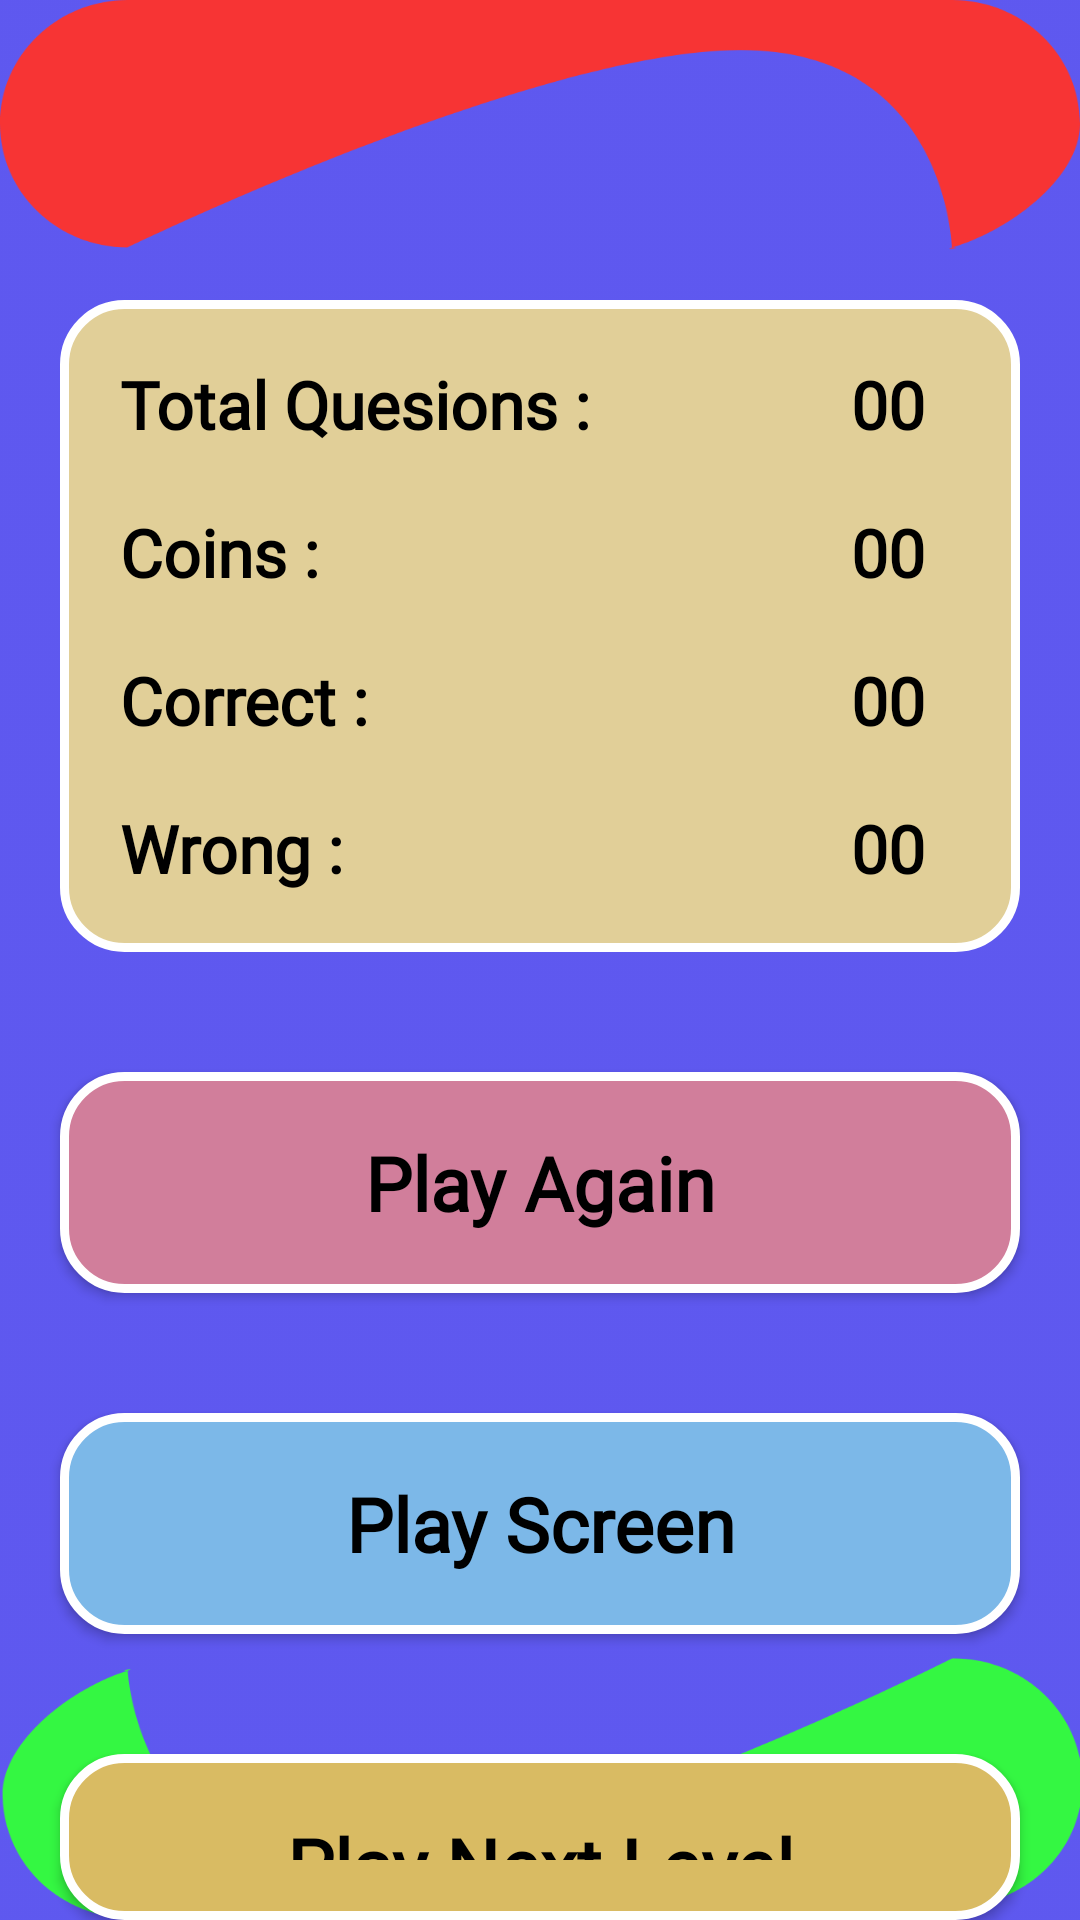

Android layout source for this screen:
<!-- AndroidManifest.xml: application theme AppTheme -->
<!-- res/layout/activity_result.xml -->
<?xml version="1.0" encoding="utf-8"?>
<LinearLayout xmlns:android="http://schemas.android.com/apk/res/android"
    xmlns:tools="http://schemas.android.com/tools"
    android:layout_width="match_parent"
    android:layout_height="match_parent"
    android:background="@drawable/questionactivity"
    android:orientation="vertical"
    tools:context=".Result">

    <LinearLayout
        android:layout_width="match_parent"
        android:layout_height="wrap_content"
        android:layout_marginStart="20dp"
        android:background="@drawable/result_container_bg"
        android:layout_marginEnd="20dp"
        android:padding="10dp"
        android:layout_marginTop="100dp"
        android:orientation="vertical">


        <LinearLayout
            android:layout_width="match_parent"
            android:layout_height="wrap_content"
            android:orientation="horizontal">

            <TextView
                android:layout_width="200dp"
                android:layout_height="wrap_content"
                android:layout_weight="1.5"
                android:padding="10dp"
                android:fontFamily="@font/ubuntu_bold"
                android:text="Total Quesions : "
                android:textColor="#000000"
                android:textSize="22sp"
                android:textStyle="bold" />

            <TextView
                android:id="@+id/txtTotalQuestionsR"
                android:layout_width="wrap_content"
                android:layout_height="wrap_content"
                android:layout_weight="0.5"
                android:padding="10dp"
                android:text="00 "
                android:fontFamily="@font/ubuntu_bold"
                android:textAlignment="center"
                android:textColor="#000000"
                android:textSize="22sp"
                android:textStyle="bold" />

        </LinearLayout>  

        <LinearLayout
            android:layout_width="match_parent"
            android:layout_height="wrap_content"
            android:orientation="horizontal">

            <TextView
                android:layout_width="200dp"
                android:layout_height="wrap_content"
                android:layout_weight="1.5"
                android:padding="10dp"
                android:text="Coins : "
                android:fontFamily="@font/ubuntu_bold"
                android:textColor="#000000"
                android:textSize="22sp"
                android:textStyle="bold" />

            <TextView
                android:id="@+id/txtCoinsR"
                android:layout_width="wrap_content"
                android:layout_height="wrap_content"
                android:layout_weight="0.5"
                android:padding="10dp"
                android:text="00 "
                android:fontFamily="@font/ubuntu_bold"
                android:textAlignment="center"
                android:textColor="#000000"
                android:textSize="22sp"
                android:textStyle="bold" />

        </LinearLayout>  

        <LinearLayout
            android:layout_width="match_parent"
            android:layout_height="wrap_content"
            android:orientation="horizontal">

            <TextView
                android:layout_width="200dp"
                android:layout_height="wrap_content"
                android:layout_weight="1.5"
                android:padding="10dp"
                android:text="Correct : "
                android:textColor="#000000"
                android:textSize="22sp"
                android:fontFamily="@font/ubuntu_bold"
                android:textStyle="bold" />

            <TextView
                android:id="@+id/txtCorrectR"
                android:layout_width="wrap_content"
                android:layout_height="wrap_content"
                android:layout_weight="0.5"
                android:padding="10dp"
                android:text="00 "
                android:textAlignment="center"
                android:textColor="#000000"
                android:fontFamily="@font/ubuntu_bold"
                android:textSize="22sp"
                android:textStyle="bold" />

        </LinearLayout>  

        <LinearLayout
            android:layout_width="match_parent"
            android:layout_height="wrap_content"
            android:orientation="horizontal">

            <TextView
                android:layout_width="200dp"
                android:layout_height="wrap_content"
                android:layout_weight="1.5"
                android:padding="10dp"
                android:text="Wrong : "
                android:fontFamily="@font/ubuntu_bold"
                android:textColor="#000000"
                android:textSize="22sp"
                android:textStyle="bold" />

            <TextView
                android:id="@+id/txtWrongR"
                android:layout_width="wrap_content"
                android:layout_height="wrap_content"
                android:layout_weight="0.5"
                android:padding="10dp"
                android:fontFamily="@font/ubuntu_bold"
                android:text="00 "
                android:textAlignment="center"
                android:textColor="#000000"
                android:textSize="22sp"
                android:textStyle="bold" />

        </LinearLayout>  



    </LinearLayout>



        <Button
            android:id="@+id/bt_PlayAgainR"
            android:layout_width="match_parent"
            android:layout_height="wrap_content"
            android:layout_marginStart="20dp"
            android:layout_marginEnd="20dp"
            android:layout_marginTop="40dp"
            android:fontFamily="@font/ubuntu_bold"
            android:background="@drawable/play_agian_result_bt_bg"
            android:padding="20dp"
            android:text="Play Again"
            android:textAlignment="center"
            android:textAllCaps="false"
            android:textColor="#000000"
            android:textSize="25sp"
            android:textStyle="bold" />

        <Button
            android:id="@+id/bt_PlayScreenR"
            android:layout_width="match_parent"
            android:layout_height="wrap_content"
            android:layout_marginStart="20dp"
            android:layout_marginEnd="20dp"
            android:layout_marginTop="40dp"
            android:fontFamily="@font/ubuntu_bold"
            android:background="@drawable/play_screen_result_bt_bg"
            android:padding="20dp"
            android:text="Play Screen"
            android:textAlignment="center"
            android:textAllCaps="false"
            android:textColor="#000000"
            android:textSize="25sp"
            android:textStyle="bold" />

    <Button
        android:id="@+id/bt_PlayNextLevelR"
        android:layout_width="match_parent"
        android:layout_height="wrap_content"
        android:layout_marginStart="20dp"
        android:layout_marginEnd="20dp"
        android:layout_marginTop="40dp"
        android:fontFamily="@font/ubuntu_bold"
        android:background="@drawable/play_nextlevel_result_bt_bg"
        android:padding="20dp"
        android:text="Play Next Level"
        android:textAlignment="center"
        android:textAllCaps="false"
        android:textColor="#000000"
        android:textSize="25sp"
        android:textStyle="bold" />
</LinearLayout>
<!-- resources referenced by this layout -->
<resources>
  <!-- drawable play_agian_result_bt_bg (drawable) -->
  <?xml version="1.0" encoding="utf-8"?>
  <shape
      xmlns:android="http://schemas.android.com/apk/res/android"
      android:shape="rectangle"
      >
  
      <corners android:radius="20dp">
      </corners>
  
      <stroke android:color="@color/white" android:width="3dp"/>
  
      <gradient android:angle="270"
          android:startColor="#D17E9B"
          android:endColor="#D17E9B"/>
  </shape>
  <!-- drawable play_nextlevel_result_bt_bg (drawable) -->
  <?xml version="1.0" encoding="utf-8"?>
  <shape
      xmlns:android="http://schemas.android.com/apk/res/android"
      android:shape="rectangle"
      >
  
      <corners android:radius="20dp">
      </corners>
      <stroke android:color="@color/white" android:width="3dp"/>
      <gradient android:angle="270"
          android:startColor="#D9BB63"
          android:endColor="#D9BB63"/>
  </shape>
  <!-- drawable play_screen_result_bt_bg (drawable) -->
  <?xml version="1.0" encoding="utf-8"?>
  <shape
      xmlns:android="http://schemas.android.com/apk/res/android"
      android:shape="rectangle"
      >
  
      <corners android:radius="20dp">
      </corners>
      <stroke android:color="@color/white" android:width="3dp"/>
      <gradient android:angle="270"
          android:startColor="#7CB8E8"
          android:endColor="#7CB8E8"/>
  </shape>
  <!-- drawable questionactivity: png bitmap (drawable-hdpi, 37791 bytes) -->
  <!-- drawable result_container_bg (drawable) -->
  <?xml version="1.0" encoding="utf-8"?>
  <shape
      xmlns:android="http://schemas.android.com/apk/res/android"
      android:shape="rectangle"
      >
  
      <corners android:radius="20dp">
      </corners>
  
      <stroke android:color="@color/white" android:width="3dp"/>
  
      <gradient android:angle="270"
          android:startColor="#E1CF98"
          android:endColor="#E1CF98"/>
  </shape>
  <style name="AppTheme" parent="Theme.AppCompat.Light.NoActionBar">
          
          <item name="colorPrimary">#F852C1</item>
          <item name="colorPrimaryDark">#FF0000</item>
          <item name="colorAccent">@color/colorAccent</item>
      </style>
  <color name="white">#FFFFFFFF</color>
  <color name="colorAccent">#FF9800</color>
</resources>
